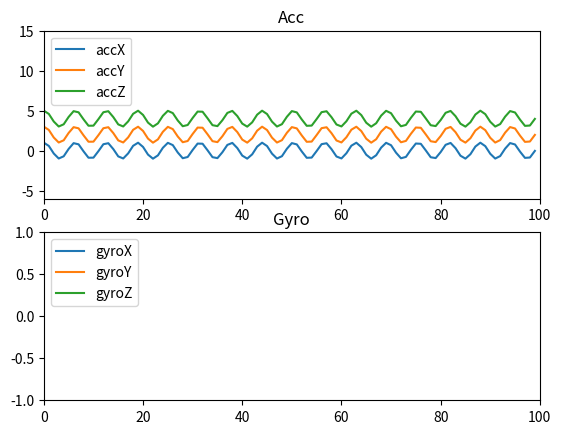

This figure's Python source:
from math import sin, cos

import matplotlib.pyplot
import matplotlib.pyplot as plt
import time


class RealTimePlotter:
    def __init__(self ,axis_num , x_length = 50):
        self.axis_num = axis_num
        self.length = x_length
        self.data = [ [] for i in range(axis_num)]
        plt.ion()
        self.figure,(self.ax1,self.ax2) = plt.subplots(2,1)
        # self.line, = self.ax.plot([],[])
        self.lines = []
        for i in range(3):
            self.lines.append(self.ax1.plot([], [])[0])
        for i in range(3):
            self.lines.append(self.ax2.plot([], [])[0])
        # self.ax1.set_autoscaley_on(True)
        self.ax1.set_xlim(0, x_length)
        self.ax1.set_ylim(-6,15)
        # self.ax1.set_autoscaley_on(True)
        self.ax2.set_xlim(0, x_length)
        self.ax2.set_ylim(-1, 1)
        self.count =0
        self.ax1.set_title("Acc")
        self.ax2.set_title("Gyro")
        self.ax1.legend(self.lines[:3], ["accX", "accY","accZ"], loc ='upper left')
        self.ax2.legend(self.lines[-3:], ["gyroX", "gyroY","gyroZ"], loc ='upper left')


    def show(self):
        pass

    def add_data(self,data):

        for i in range(self.axis_num):
            self.data[i].append(float(data[i]))
            self.data[i] = self.data[i][-self.length:]
            self.lines[i].set_xdata(range(len(self.data[i])))
            self.lines[i].set_ydata(self.data[i])
        self.count+=1
        # x = range(len(self.data[0]))
        # for i in range(self.axis_num):
        #     self.lines[i].set_xdata(range(len(self.data[0])))
        #     self.lines[i].set_ydata(self.data[i])

        if self.count >=5:
            # self.ax1.relim()
            # self.ax1.autoscale_view()
            # self.ax2.relim()
            # self.ax2.autoscale_view()
            self.figure.canvas.draw()
            self.figure.canvas.flush_events()
            self.count=0
            plt.pause(0.000001)


if __name__ == '__main__':
    plotter =  RealTimePlotter(6,100)
    for i in range(1000):
        plotter.add_data([2*j + (sin(i) if j <3 else cos(i)) for j in range(6)])
        print(plotter.data)

    pass